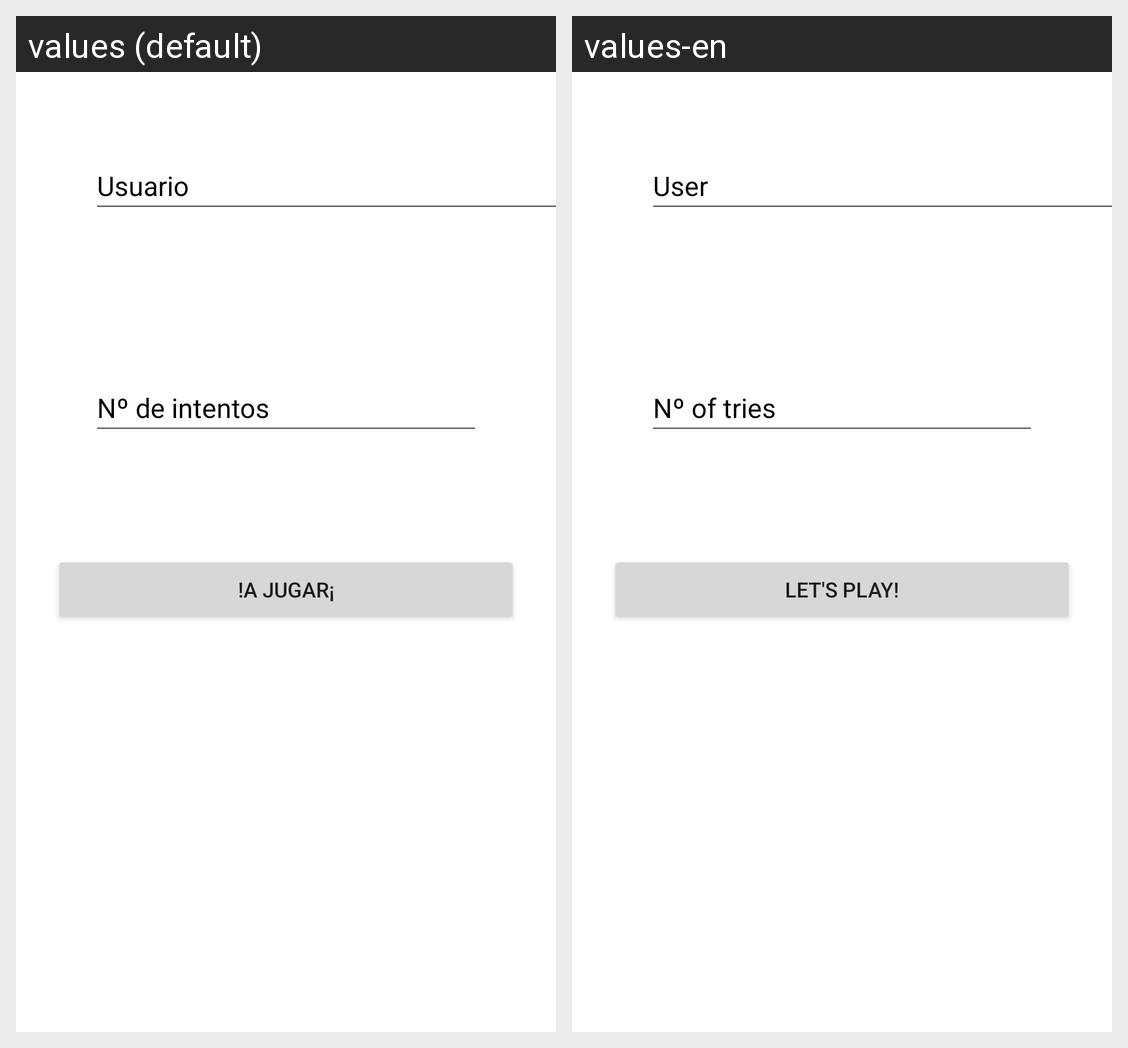

The same Android screen rendered under two of its app's locales, left to right. List the strings drawn on it with the default value and each locale's translation.
Android screen res/layout/activity_config.xml rendered under 2 locales, left to right: values (default), values-en. Device: Nexus 5 (rendered at 1080×1920; each locale shown at half size, 540×960, under a caption strip naming it); theme Theme.GuessNumer.
Strings drawn on this screen, with the default value and each locale's value (text and hints the layout hard-codes, and strings that could not be matched under every locale, appear in the picture but are not listed):

etHintUser
  values: Usuario
  values-en: User

etHintIntentos
  values: Nº de intentos
  values-en: Nº of tries

btJugarText
  values: !A jugar¡
  values-en: Let's play!
